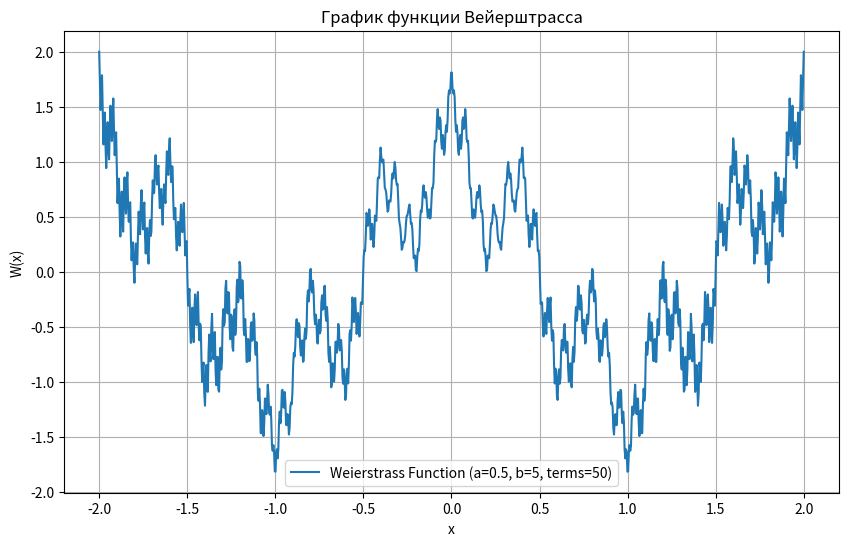

This chart was generated by the following Python code:
import numpy as np
import matplotlib.pyplot as plt

def weierstrass_function(x, a, b, n_terms):
    """
    x: Значения x, для которых вычисляется функция.
    a: Коэффициент, где 0 < a < 1.
    b: Положительное нечётное целое число, удовлетворяющее ab > 1 + 3 * pi / 2.
    n_terms: Количество слагаемых в ряде.
    """
    result = np.zeros_like(x, dtype=np.float64)
    for n in range(n_terms):
        result += a**n * np.cos(b**n * np.pi * x)
    return result

# Параметры функции
x = np.linspace(-2, 2, 1000)
a = 0.5
b = 5
n_terms = 50

# Вычисление функции
y = weierstrass_function(x, a, b, n_terms)

# Построение графика
plt.figure(figsize=(10, 6))
plt.plot(x, y, label=f"Weierstrass Function (a={a}, b={b}, terms={n_terms})")
plt.title("График функции Вейерштрасса")
plt.xlabel("x")
plt.ylabel("W(x)")
plt.grid(True)
plt.legend()
plt.show()
